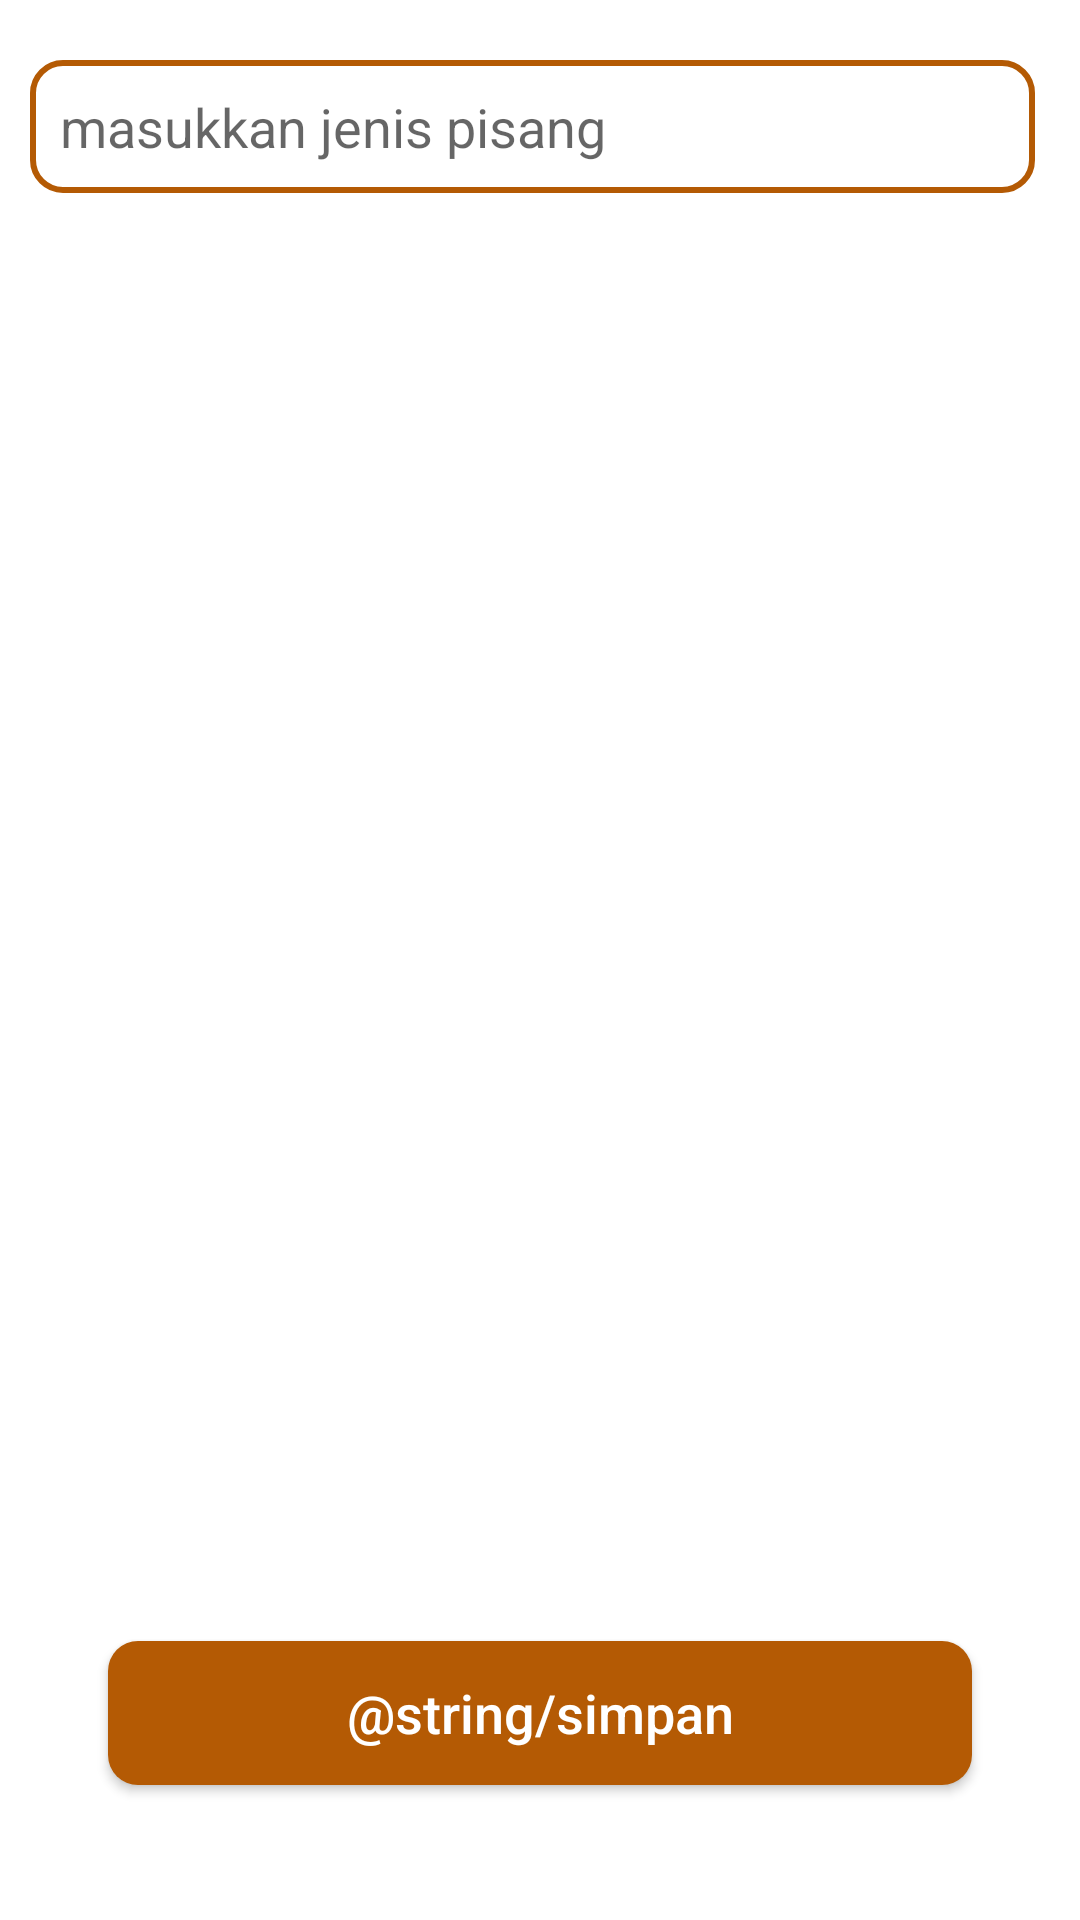

Android layout source for this screen:
<!-- AndroidManifest.xml: application theme Theme.Obugame -->
<!-- res/layout/fragment_add_bahan_baku.xml -->
<?xml version="1.0" encoding="utf-8"?>
<RelativeLayout
    xmlns:android="http://schemas.android.com/apk/res/android"
    xmlns:tools="http://schemas.android.com/tools"
    android:layout_width="match_parent"
    android:layout_height="match_parent"
    xmlns:app="http://schemas.android.com/apk/res-auto"
    android:background="@android:color/white"
    tools:context=".add_data_fragment.AddBahanBakuFragment">

    <LinearLayout
        android:layout_width="match_parent"
        android:layout_height="wrap_content"
        android:layout_marginTop="20dp"
        android:orientation="vertical">

        <LinearLayout
            android:layout_width="match_parent"
            android:layout_height="wrap_content"
            android:orientation="horizontal"
            android:paddingBottom="10dp">

            <EditText
                android:id="@+id/jenis_pisang"
                android:layout_width="0dp"
                android:layout_height="wrap_content"
                android:layout_weight="1"
                android:layout_marginEnd="15dp"
                android:layout_marginStart="10dp"
                android:background="@drawable/input_border"
                android:drawablePadding="8dp"
                android:hint="masukkan jenis pisang"
                android:inputType="text"
                android:padding="10dp" />
        </LinearLayout>



    </LinearLayout>

    <Button
        android:id="@+id/button_save"
        android:layout_width="345dp"
        android:layout_height="wrap_content"
        android:layout_centerHorizontal="true"
        android:layout_alignParentBottom="true"
        android:layout_marginStart="36dp"
        android:layout_marginEnd="36dp"
        android:layout_marginBottom="45dp"
        android:background="@drawable/shape_rectangel_coklat"
        android:text="@string/simpan"
        android:textAllCaps="false"
        android:textColor="@android:color/white"
        android:textSize="18sp"
        app:cornerRadius="30dp" />
</RelativeLayout>
<!-- resources referenced by this layout -->
<resources>
  <!-- drawable input_border (drawable) -->
  <?xml version="1.0" encoding="utf-8"?>
  <shape xmlns:android="http://schemas.android.com/apk/res/android"
      android:shape="rectangle">
  
      <corners
          android:radius="10dp"/>
  
      <stroke
          android:color="@color/coklat"
          android:width="2dp"/>
      <solid
          android:color="@color/white"/>
  
  </shape>
  <!-- drawable shape_rectangel_coklat (drawable) -->
  <?xml version="1.0" encoding="utf-8"?>
  <shape xmlns:android
      ="http://schemas.android.com/apk/res/android"
      android:shape="rectangle">
      <solid android:color="@color/coklat"/>
      <corners android:radius="10dp"/>
  </shape>
  <style name="Theme.Obugame" parent="Base.Theme.Obugame" />
  <color name="coklat">#B45A04</color>
  <color name="white">#FFFFFFFF</color>
  <style name="Base.Theme.Obugame" parent="Theme.AppCompat.DayNight.DarkActionBar">
          
          <item name="colorPrimary">@color/coklat</item>
          <item name="colorPrimaryVariant">@color/coklat</item>
          <item name="colorOnPrimary">@color/white</item>
  
  
          
          <item name="colorSecondary">@color/kuning</item>
          <item name="colorSecondaryVariant">@color/coklat</item>
          <item name="colorOnSecondary">@color/black</item>
  
          
          <item name="android:statusBarColor">?attr/colorPrimaryVariant</item>
          
      </style>
  <color name="kuning">#FCCE2F</color>
  <color name="black">#FF000000</color>
</resources>
